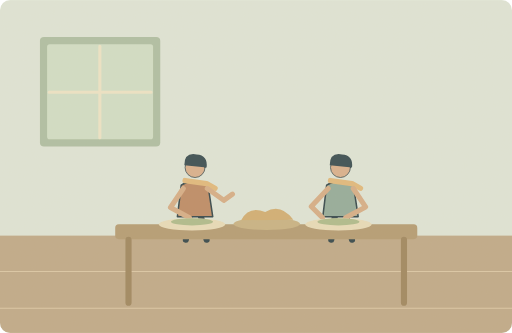
t = 0.00 s
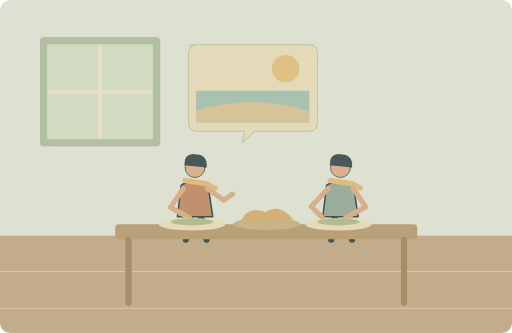
t = 1.73 s
t = 3.30 s: frame unchanged from t = 1.73 s, image omitted
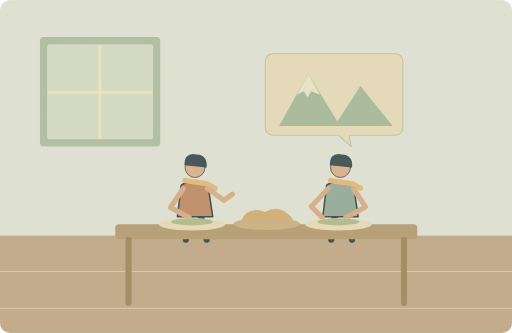
t = 5.00 s
t = 6.75 s: frame unchanged from t = 5.00 s, image omitted
t = 8.50 s: frame unchanged from t = 5.00 s, image omitted

The animated SVG that drew these frames (rendered in a browser with its animation timeline set to each time). Animation: 2 SMIL elements (animate=2); one cycle of 10.00 s, repeats indefinitely.

<svg xmlns="http://www.w3.org/2000/svg" width="1000" height="650" viewBox="0 0 1000 650" role="img" aria-labelledby="title desc"><title id="title">单词小故事</title><desc id="desc">We talked about our holiday plans over dinner.</desc><metadata>{"wordId": "about", "dailyExample": "We talked about our holiday plans over dinner.", "source": "https://github.com/go1app/word-atlas/blob/main/public/atlas/entries/2.json", "attribution": "Word Atlas contributors — CC BY 4.0", "license": "https://creativecommons.org/licenses/by/4.0/", "changes": "New original vector animation interpreting the daily example.", "durationSeconds": 10}</metadata><defs><clipPath id="frame"><rect width="1000" height="650" rx="20"/></clipPath><filter id="paper"><feTurbulence type="fractalNoise" baseFrequency=".74" numOctaves="3" stitchTiles="stitch"/><feColorMatrix type="saturate" values="0"/><feComponentTransfer><feFuncA type="linear" slope=".065"/></feComponentTransfer><feBlend in="SourceGraphic" mode="soft-light"/></filter><filter id="glow" x="-100%" y="-100%" width="300%" height="300%"><feGaussianBlur stdDeviation="8"/></filter></defs><g clip-path="url(#frame)"><rect x="0" y="0" width="1000" height="650" rx="0" fill="#dfe6d9" /><rect x="0" y="460" width="1000" height="190" rx="0" fill="#bea887" /><path d="M0 530H1000M0 602H1000" fill="none" stroke="#dbc7a6" stroke-width="2" stroke-linecap="round" stroke-linejoin="round" /><rect x="78" y="72" width="235" height="214" rx="8" fill="#adbea3" /><rect x="92" y="86" width="207" height="186" rx="5" fill="#d1dfc7" /><path d="M195 90V269M96 180H295" fill="none" stroke="#eee5c7" stroke-width="6" stroke-linecap="round" stroke-linejoin="round" /><g transform="translate(381 375) scale(1.5)" stroke="#2c4148" stroke-linecap="round" stroke-linejoin="round"><path d="M-7 29L-12 62M7 29L15 62" fill="none" stroke="#2c4148" stroke-width="8" stroke-linecap="round" stroke-linejoin="round" /><path d="M-18 -9Q0 -20 17 -8L23 32H-23Z" fill="#bc8963" stroke="#2c4148" stroke-width="2" stroke-linecap="round" stroke-linejoin="round" /><circle cx="0" cy="-32" r="13" fill="#d9af8c" /><path d="M-14 -35Q-14 -52 2 -49Q17 -48 15 -32Z" fill="#32474e" stroke="none" stroke-width="2" stroke-linecap="round" stroke-linejoin="round" /><path d="M-13 -15L15 -11 26 -5" fill="none" stroke="#e1b97b" stroke-width="7" stroke-linecap="round" stroke-linejoin="round" /></g><g transform="translate(665 375) scale(1.5)" stroke="#2c4148" stroke-linecap="round" stroke-linejoin="round"><path d="M-7 29L-12 62M7 29L15 62" fill="none" stroke="#2c4148" stroke-width="8" stroke-linecap="round" stroke-linejoin="round" /><path d="M-18 -9Q0 -20 17 -8L23 32H-23Z" fill="#91aa9a" stroke="#2c4148" stroke-width="2" stroke-linecap="round" stroke-linejoin="round" /><circle cx="0" cy="-32" r="13" fill="#d9af8c" /><path d="M-14 -35Q-14 -52 2 -49Q17 -48 15 -32Z" fill="#32474e" stroke="none" stroke-width="2" stroke-linecap="round" stroke-linejoin="round" /><path d="M-13 -15L15 -11 26 -5" fill="none" stroke="#e1b97b" stroke-width="7" stroke-linecap="round" stroke-linejoin="round" /></g><rect x="225" y="438" width="590" height="29" rx="7" fill="#b39a72" /><path d="M251 468V591M789 468V591" fill="none" stroke="#9d845d" stroke-width="12" stroke-linecap="round" stroke-linejoin="round" /><path d="M358 368L333 405 370 425M405 368L437 391 454 379M641 368L608 403 630 425M690 368L714 404 675 425" fill="none" stroke="#d6ad86" stroke-width="10" stroke-linecap="round" stroke-linejoin="round" /><ellipse cx="375" cy="438" rx="65" ry="12" fill="#e8dcba"/><ellipse cx="375" cy="433" rx="41" ry="7" fill="#adbb8b"/><ellipse cx="661" cy="438" rx="65" ry="12" fill="#e8dcba"/><ellipse cx="661" cy="433" rx="41" ry="7" fill="#adbb8b"/><ellipse cx="521" cy="437" rx="65" ry="12" fill="#c7b283"/><path d="M471 430Q486 401 518 414Q548 396 573 429Z" fill="#d1ad72" stroke="none" stroke-width="2" stroke-linecap="round" stroke-linejoin="round" /><g><animate attributeName="opacity" values="0;1;1;0;0" keyTimes="0;.12;.33;.4;1" dur="10s" repeatCount="indefinite"/><path d="M368 87h235q17 0 17 17v135q0 17 -17 17h-105l-25 22 4 -22h-92q-17 0 -17 -17v-135q0 -17 17 -17Z" fill="#e6debd" stroke="#bac6a4" stroke-width="2" stroke-linecap="round" stroke-linejoin="round" /><circle cx="558" cy="134" r="27" fill="#dfc17e" /><path d="M383 177H604V239H383Z" fill="#a0c1b4" stroke="none" stroke-width="2" stroke-linecap="round" stroke-linejoin="round" /><path d="M383 216Q495 181 604 218V239H383Z" fill="#d6c397" stroke="none" stroke-width="2" stroke-linecap="round" stroke-linejoin="round" /></g><g><animate attributeName="opacity" values="0;0;1;1;0" keyTimes="0;.42;.5;.85;1" dur="10s" repeatCount="indefinite"/><path d="M535 105h235q17 0 17 17v125q0 17 -17 17h-88l4 22 -25 -22h-126q-17 0 -17 -17v-125q0 -17 17 -17Z" fill="#e6debd" stroke="#bac6a4" stroke-width="2" stroke-linecap="round" stroke-linejoin="round" /><path d="M545 246L602 144 659 237 704 168 767 246Z" fill="#a3bb9c" stroke="none" stroke-width="2" stroke-linecap="round" stroke-linejoin="round" /><path d="M580 185L602 144 625 185 608 178 601 190 593 178Z" fill="#e8e7cf" stroke="none" stroke-width="2" stroke-linecap="round" stroke-linejoin="round" /></g><rect width="1000" height="650" fill="#ddc8a0" opacity=".14" filter="url(#paper)" pointer-events="none"/></g></svg>
